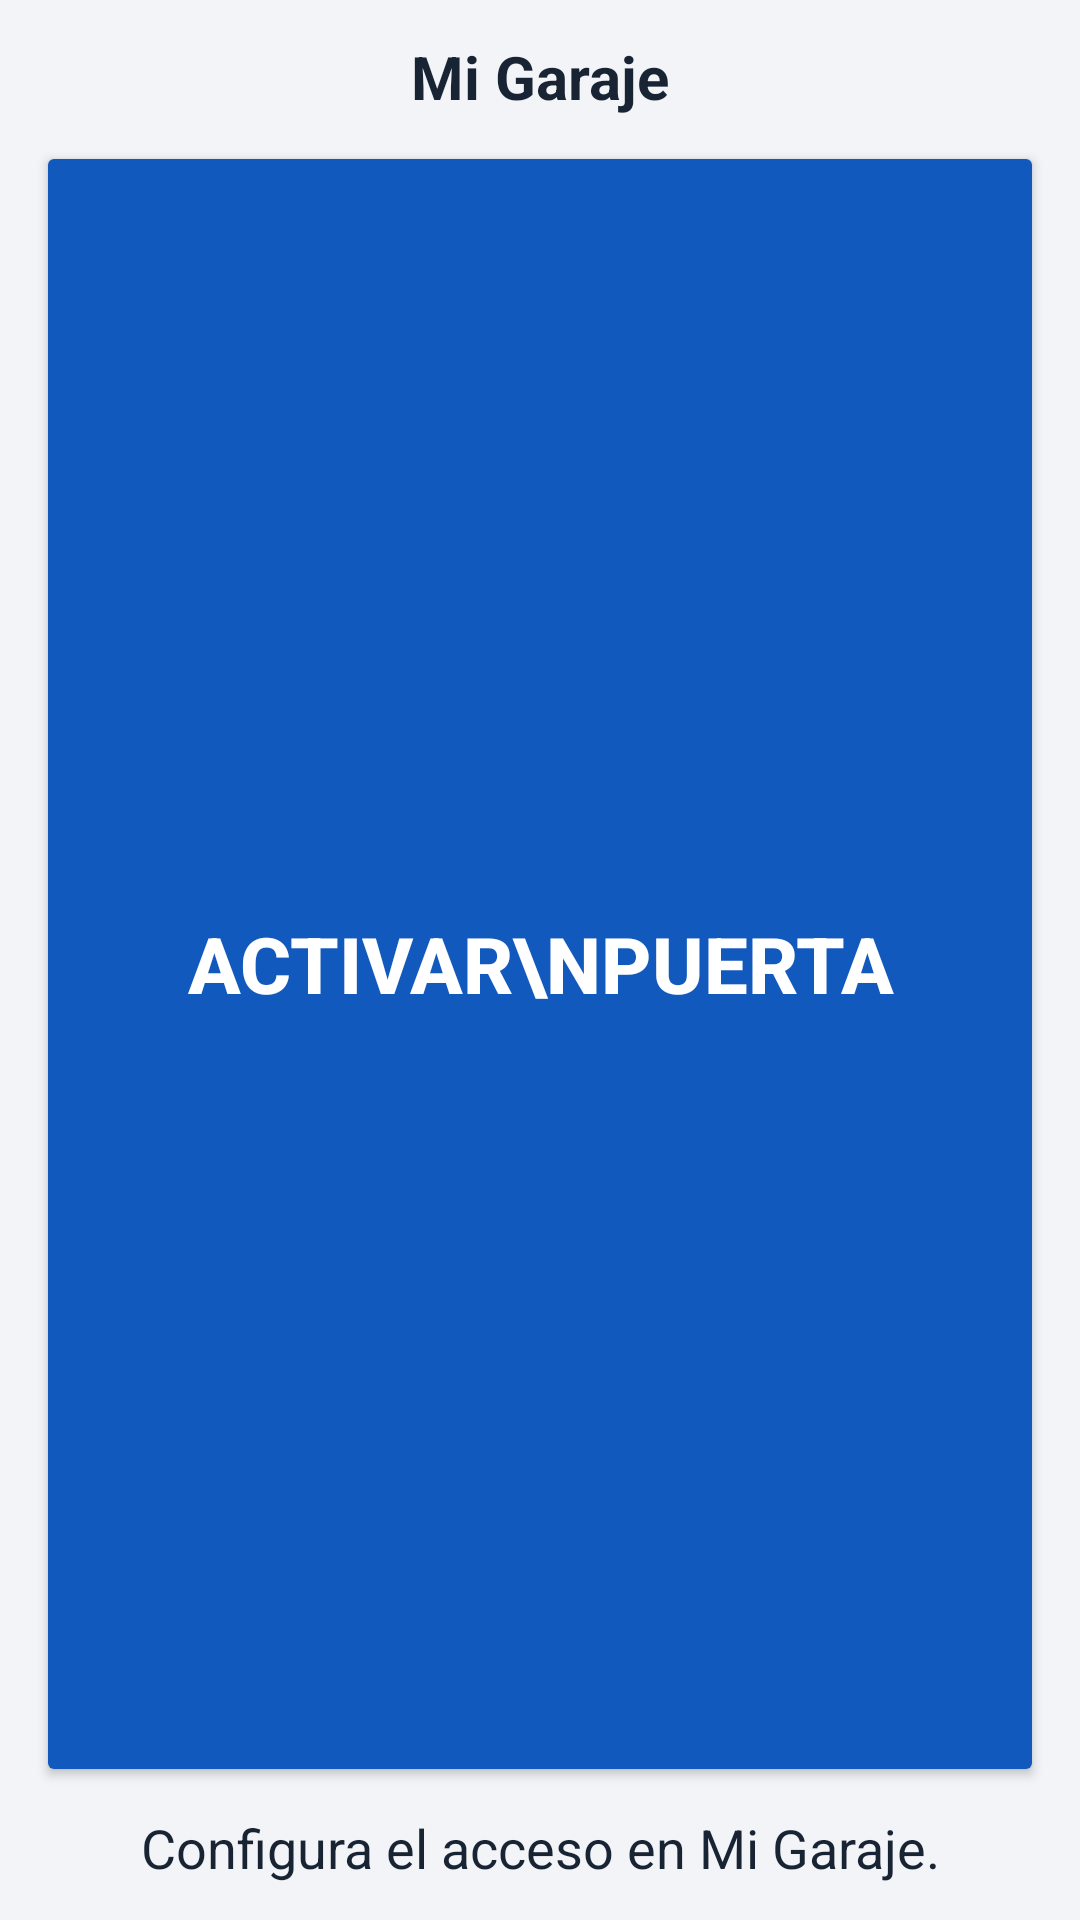

Produce the Android XML layout that renders to this screen, including the resource entries it uses.
<!-- AndroidManifest.xml: application theme Theme.MiGaraje -->
<!-- res/layout/widget_garaje.xml -->
<?xml version="1.0" encoding="utf-8"?>

<LinearLayout xmlns:android="http://schemas.android.com/apk/res/android"
    android:id="@+id/widgetContenedor"
    android:layout_width="match_parent"
    android:layout_height="match_parent"
    android:orientation="vertical"
    android:padding="12dp"
    android:background="#F2F4F7">

    <TextView
        android:id="@+id/widgetTitulo"
        android:layout_width="match_parent"
        android:layout_height="wrap_content"
        android:gravity="center"
        android:text="Mi Garaje"
        android:textSize="20sp"
        android:textStyle="bold"
        android:textColor="#182333" />

    <Button
        android:id="@+id/widgetBoton"
        android:layout_width="match_parent"
        android:layout_height="0dp"
        android:layout_weight="1"
        android:layout_marginTop="8dp"
        android:minHeight="96dp"
        android:padding="8dp"
        android:gravity="center"
        android:text="ACTIVAR\nPUERTA"
        android:textSize="26sp"
        android:textStyle="bold"
        android:textColor="#FFFFFF"
        android:backgroundTint="#1259BD"
        android:contentDescription="Activar puerta del garaje" />

    <TextView
        android:id="@+id/widgetEstado"
        android:layout_width="match_parent"
        android:layout_height="wrap_content"
        android:layout_marginTop="8dp"
        android:gravity="center"
        android:text="Configura el acceso en Mi Garaje."
        android:textSize="18sp"
        android:textColor="#182333"
        android:maxLines="3"
        android:ellipsize="end"
        android:accessibilityLiveRegion="polite" />

</LinearLayout>
<!-- resources referenced by this layout -->
<resources>
  <style name="Theme.MiGaraje" parent="Base.Theme.MiGaraje" />
  <style name="Base.Theme.MiGaraje" parent="Theme.Material3.DayNight.NoActionBar">
          
          
      </style>
</resources>
